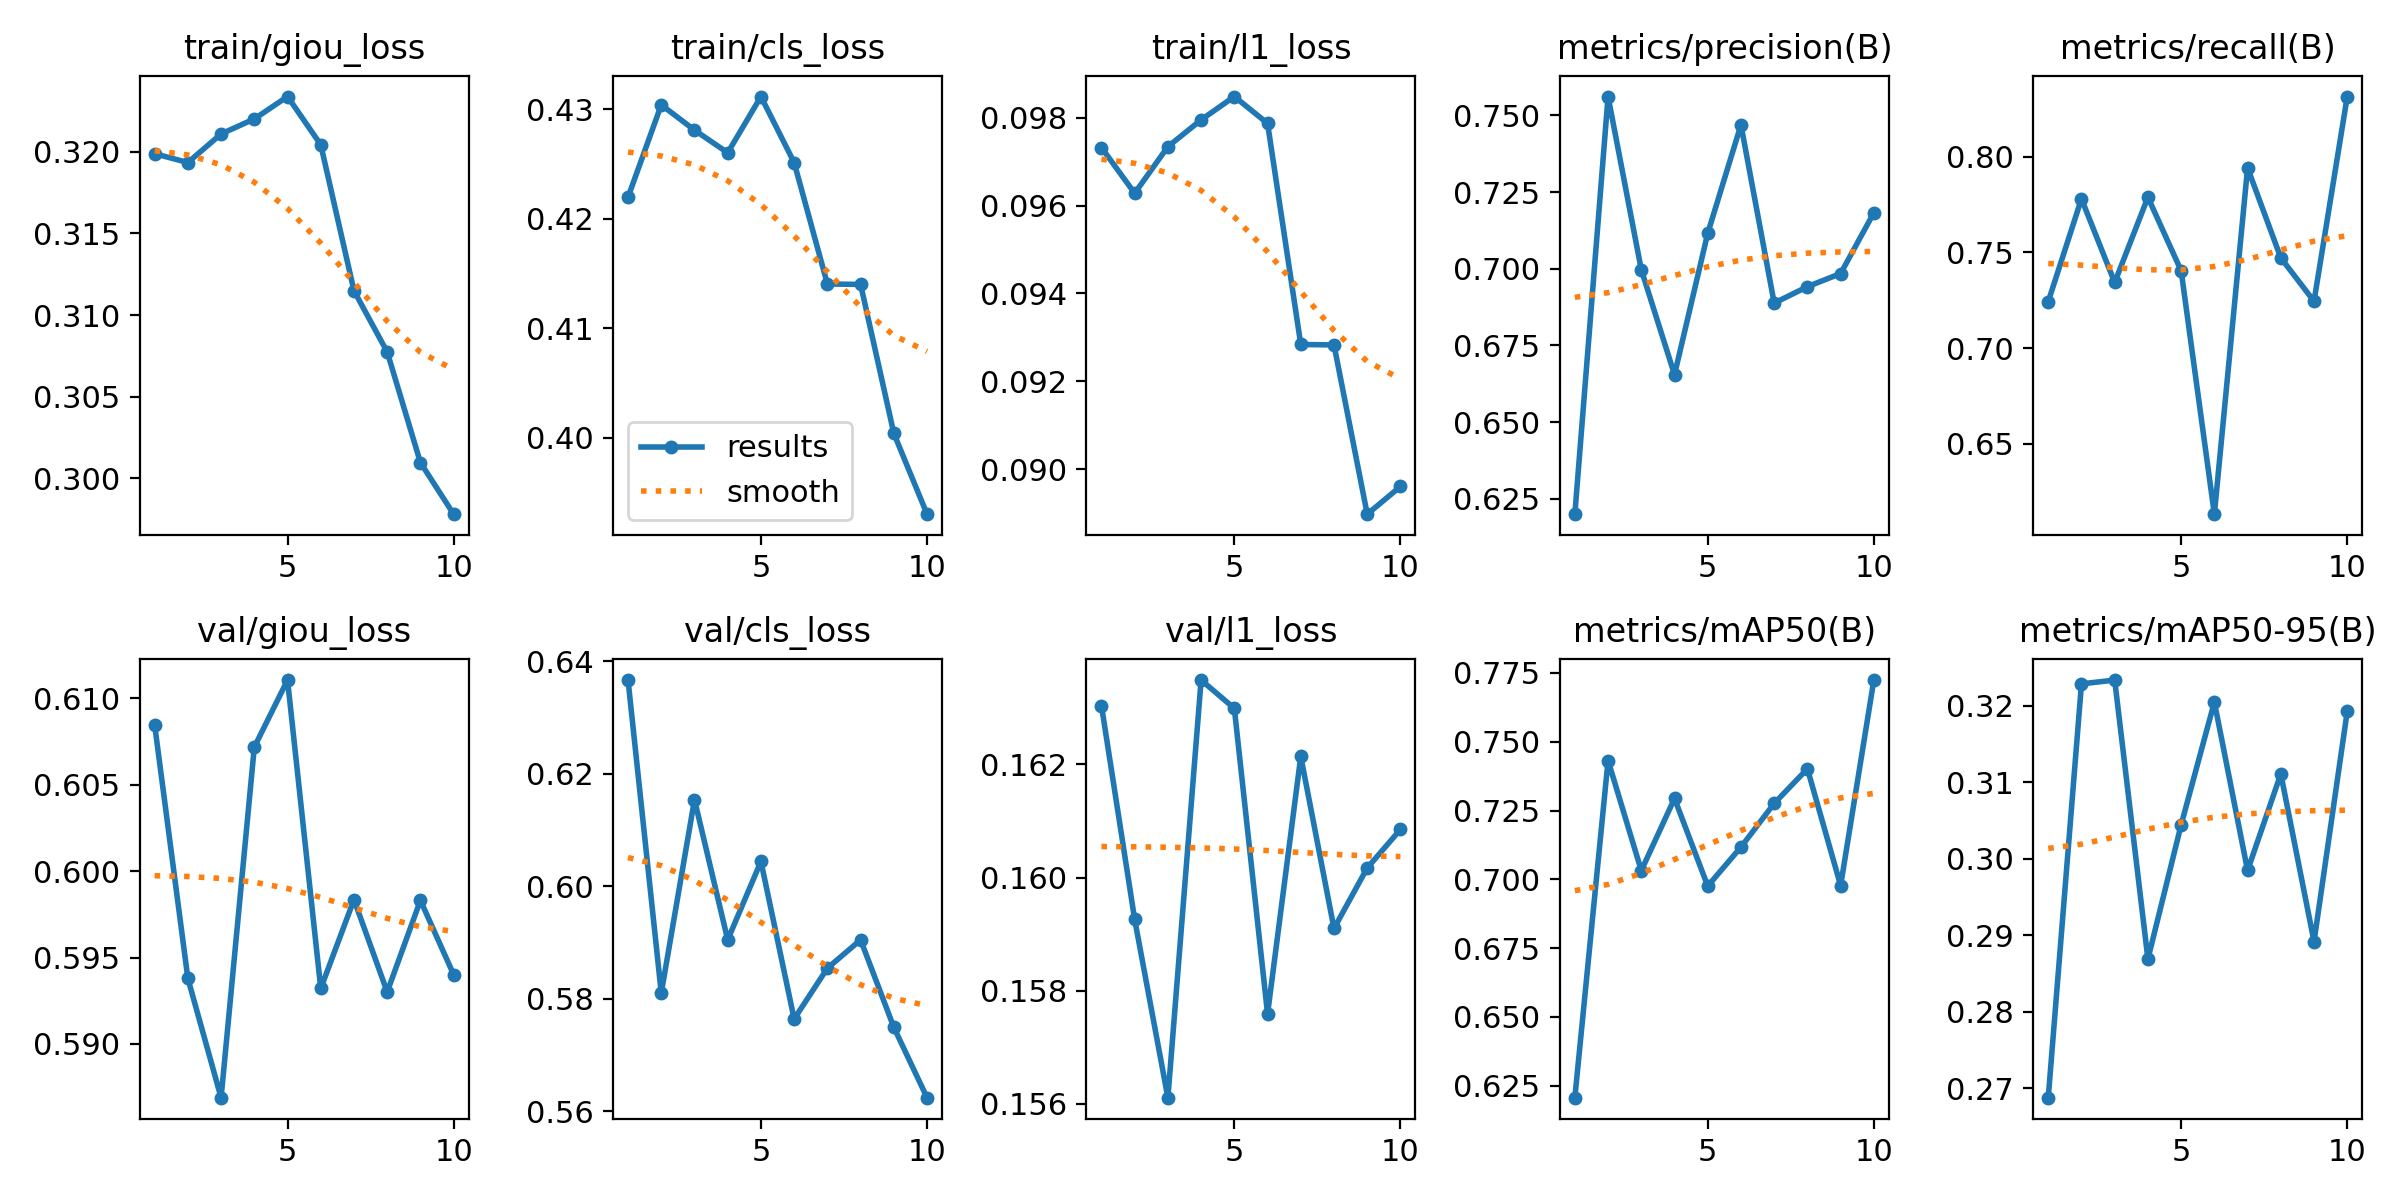

Values plotted in this chart, from the file beside it:
epoch, train/giou_loss, train/cls_loss, train/l1_loss, metrics/precision(B), metrics/recall(B), metrics/mAP50(B), metrics/mAP50-95(B), val/giou_loss, val/cls_loss, val/l1_loss, lr/pg0, lr/pg1, lr/pg2
1, 0.3199, 0.422, 0.09732, 0.62, 0.7243, 0.6207, 0.2687, 0.6085, 0.6366, 0.163, 0.0003679, 0.0003679, 0.0003679
2, 0.3193, 0.4304, 0.09628, 0.7561, 0.778, 0.7432, 0.3229, 0.5938, 0.581, 0.1593, 0.0006652, 0.0006652, 0.0006652
3, 0.3211, 0.4281, 0.09734, 0.6997, 0.7342, 0.7032, 0.3234, 0.5869, 0.6154, 0.1561, 0.0008891, 0.0008891, 0.0008891
4, 0.322, 0.426, 0.09795, 0.6655, 0.7788, 0.7294, 0.2869, 0.6072, 0.5905, 0.1635, 0.000781, 0.000781, 0.000781
5, 0.3234, 0.4312, 0.09848, 0.7116, 0.7404, 0.6976, 0.3044, 0.6111, 0.6044, 0.163, 0.000781, 0.000781, 0.000781
6, 0.3204, 0.4251, 0.09787, 0.7469, 0.6132, 0.7117, 0.3205, 0.5932, 0.5764, 0.1576, 0.000671, 0.000671, 0.000671
7, 0.3115, 0.414, 0.09284, 0.6888, 0.7941, 0.7276, 0.2985, 0.5984, 0.5854, 0.1621, 0.0005611, 0.0005611, 0.0005611
8, 0.3077, 0.414, 0.09283, 0.6942, 0.7471, 0.7402, 0.3111, 0.593, 0.5905, 0.1591, 0.0004511, 0.0004511, 0.0004511
9, 0.301, 0.4004, 0.08898, 0.6985, 0.7245, 0.6977, 0.2892, 0.5983, 0.5749, 0.1602, 0.0003411, 0.0003411, 0.0003411
10, 0.2978, 0.393, 0.08961, 0.7183, 0.8314, 0.7724, 0.3193, 0.594, 0.5625, 0.1608, 0.0002311, 0.0002311, 0.0002311
